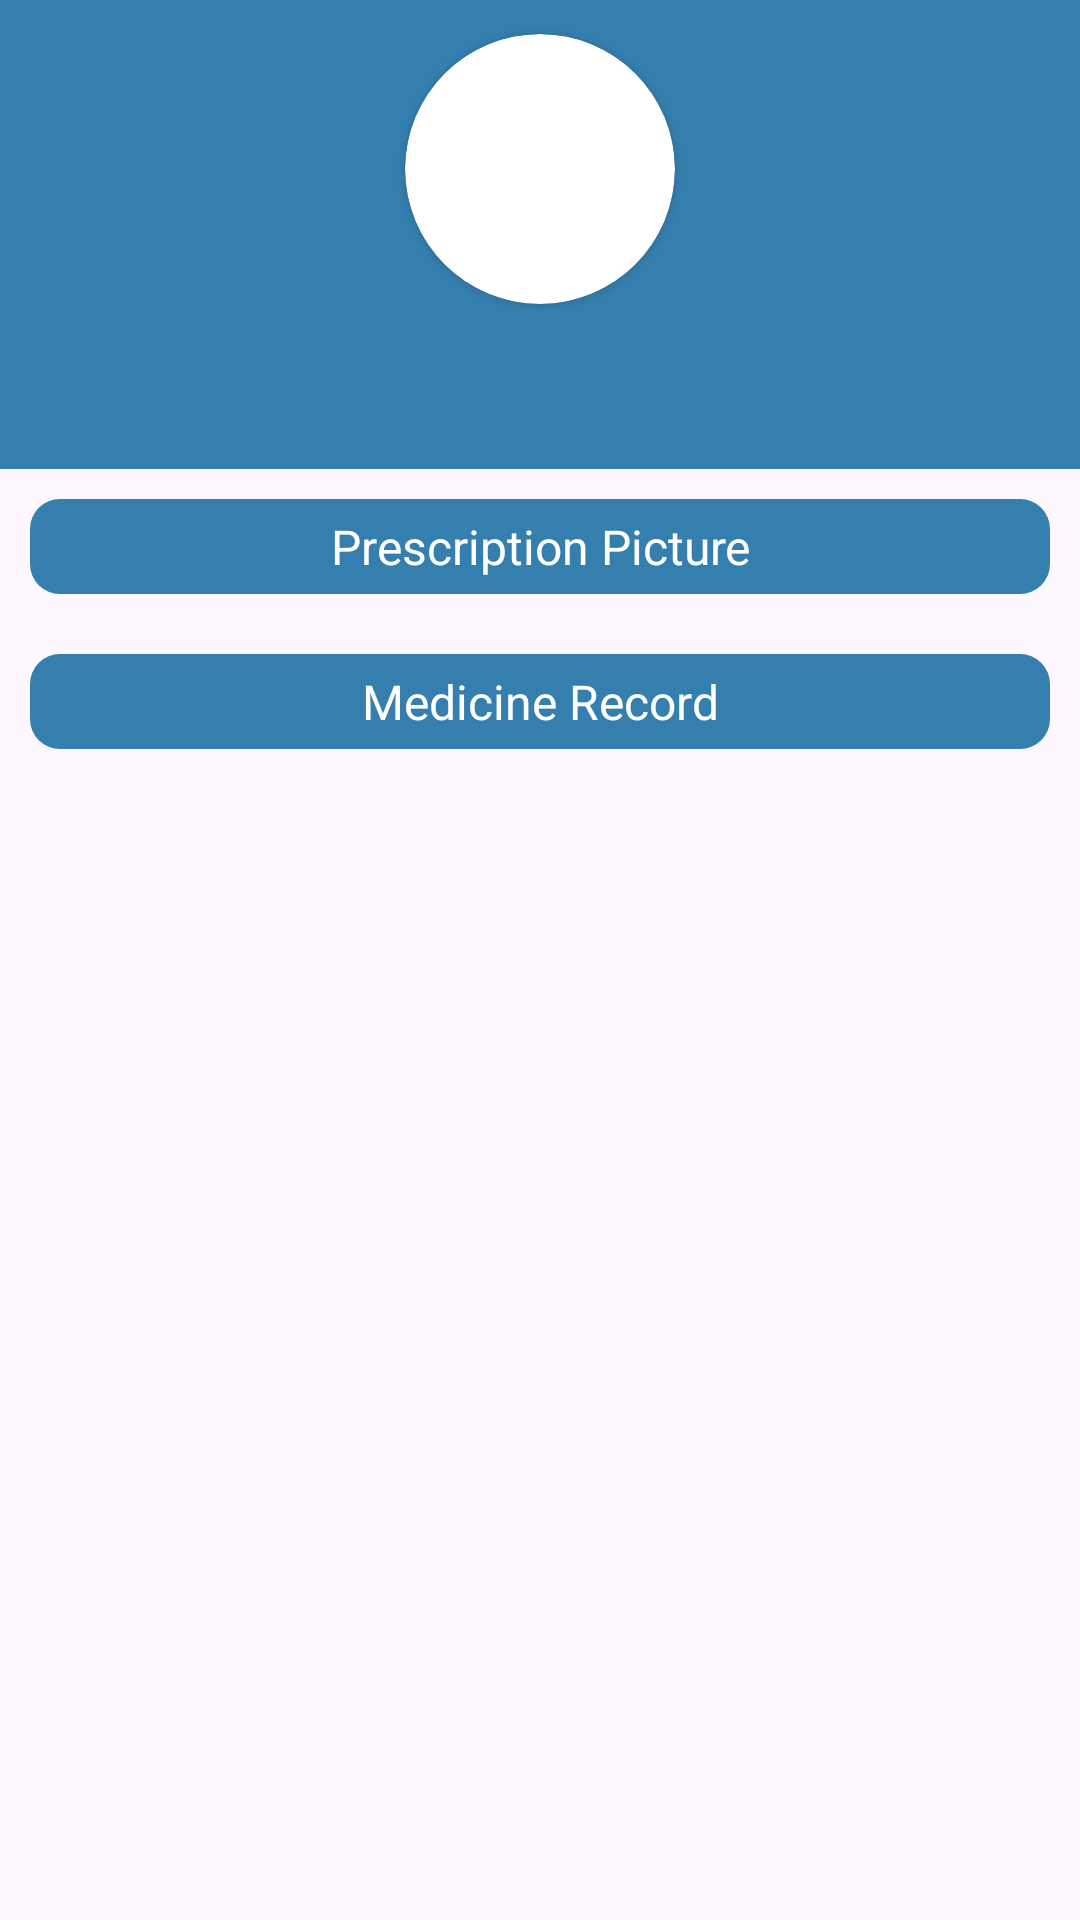

Layout XML and referenced resources for this Android screen:
<!-- AndroidManifest.xml: application theme Theme.MediAlert -->
<!-- res/layout/activity_labtest.xml -->
<RelativeLayout xmlns:app="http://schemas.android.com/apk/res-auto"
    android:layout_height="match_parent"
    android:layout_width="match_parent"
    android:orientation="vertical"
    xmlns:android="http://schemas.android.com/apk/res/android" >
    <androidx.constraintlayout.widget.ConstraintLayout
        android:layout_width="match_parent"
        android:layout_height="wrap_content"
        android:background="@color/main_color"
        android:id="@+id/one"
        android:layout_alignParentTop="true"
        >
        <androidx.cardview.widget.CardView
            android:id="@+id/cardView"
            android:layout_width="90dp"
            android:layout_height="90dp"
            app:cardCornerRadius="65dp"
            app:layout_constraintBottom_toBottomOf="parent"
            app:layout_constraintEnd_toEndOf="parent"
            app:layout_constraintStart_toStartOf="parent"
            app:layout_constraintTop_toTopOf="parent"
            app:layout_constraintVertical_bias="0.17000002">

            <ImageView
                android:id="@+id/user_avatar"
                android:layout_width="90dp"
                android:layout_height="90dp"
                android:scaleType="centerCrop"
                android:src="@drawable/person" />

        </androidx.cardview.widget.CardView>

        <TextView
            android:id="@+id/med_user_name"
            android:layout_width="match_parent"
            android:layout_height="50dp"
            android:layout_marginHorizontal="20dp"
            android:layout_marginBottom="5dp"
            android:gravity="center"
            android:textAlignment="center"
            android:textColor="@color/white"
            android:textSize="24sp"
            app:layout_constraintBottom_toBottomOf="parent"
            app:layout_constraintEnd_toEndOf="parent"
            app:layout_constraintStart_toStartOf="parent"
            app:layout_constraintTop_toBottomOf="@+id/cardView"
            app:layout_constraintVertical_bias="0.13999999" />
    </androidx.constraintlayout.widget.ConstraintLayout>
    <ScrollView
        android:layout_width="match_parent"
        android:layout_height="match_parent"
        android:layout_below="@id/one">
        <LinearLayout
            android:layout_width="match_parent"
            android:layout_height="match_parent"
            android:orientation="vertical"
            android:layout_margin="10dp">
            <LinearLayout
                android:layout_width="match_parent"
                android:layout_height="wrap_content"
                android:orientation="vertical">
                <TextView
                    android:layout_width="match_parent"
                    android:layout_height="wrap_content"
                    android:gravity="center"
                    android:textColor="@color/white"
                    android:textSize="16sp"
                    android:text="Prescription Picture"
                    android:background="@drawable/status_color"
                    android:paddingTop="5dp"
                    android:paddingBottom="5dp"/>
                <androidx.recyclerview.widget.RecyclerView
                    android:layout_width="match_parent"
                    android:layout_height="wrap_content"
                    android:layout_marginTop="10dp"
                    android:id="@+id/recyclerViewId"/>
            </LinearLayout>
            <LinearLayout
                android:layout_width="match_parent"
                android:layout_height="wrap_content"
                android:layout_marginTop="10dp"
                android:orientation="vertical">
                <TextView
                    android:layout_width="match_parent"
                    android:layout_height="wrap_content"
                    android:gravity="center"
                    android:textColor="@color/white"
                    android:textSize="16sp"
                    android:text="Medicine Record"
                    android:background="@drawable/status_color"
                    android:paddingTop="5dp"
                    android:paddingBottom="5dp"/>
                <androidx.recyclerview.widget.RecyclerView
                    android:layout_width="match_parent"
                    android:layout_height="wrap_content"
                    android:layout_marginTop="10dp"
                    android:id="@+id/recyclerViewId2"/>
            </LinearLayout>

        </LinearLayout>
    </ScrollView>
    <com.airbnb.lottie.LottieAnimationView
        android:id="@+id/lottiId"
        android:layout_width="250dp"
        android:layout_height="200dp"
        android:visibility="gone"
        app:lottie_rawRes="@raw/loading"
        android:layout_centerInParent="true"
        app:lottie_autoPlay="true"
        app:lottie_loop="true"/>
</RelativeLayout>
<!-- resources referenced by this layout -->
<resources>
  <color name="main_color">#357FAF</color>
  <color name="white">#FFFFFF</color>
  <!-- drawable status_color (drawable) -->
  <?xml version="1.0" encoding="utf-8"?>
  <shape xmlns:android="http://schemas.android.com/apk/res/android"
      android:shape="rectangle">
      <corners android:radius="10dp"/>
      <solid android:color="@color/main_color" />
  </shape>
  <style name="Theme.MediAlert" parent="Base.Theme.MediAlert" />
  <style name="Base.Theme.MediAlert" parent="Theme.Material3.DayNight.NoActionBar">
          
          <item name="fontFamily">@font/mainfont</item>
          <item name="colorPrimary">@color/mainColor</item>
          <item name="colorPrimaryVariant">@color/mainColor</item>
          <item name="boxStrokeColor">@color/white</item>
          
      </style>
  <color name="mainColor">#357FAF</color>
</resources>
